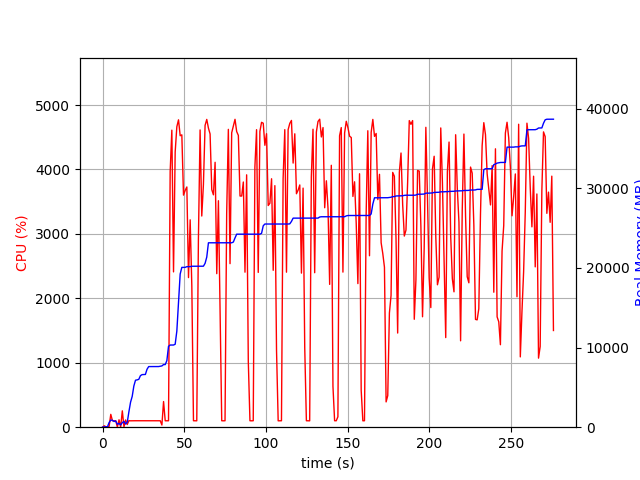

The data file committed next to this chart (first rows):
elapsed_time, nproc, cpu, mem_real, mem_virtual
3.266334533691406e-05, 1, 0.0, 8.625, 3186
1.007, 2, 21.8, 30.57, 136.4
2.016, 2, 6.9, 54.04, 158.8
3.023, 2, 2.0, 57.04, 161.8
4.031, 4, 13.9, 590.2, 2277
5.039, 4, 199.4, 895.9, 2621
6.046, 4, 100.2, 865.2, 2593
7.055, 3, 99.2, 715.6, 2075
8.062, 3, 99.3, 788.3, 2225
9.07, 4, 3.0, 367.7, 1925
10.08, 5, 115.1, 471.8, 2333
11.08, 3, 1.0, 287.1, 1605
12.09, 4, 253.8, 576.6, 2231
13.1, 6, 5.9, 725.8, 2770
14.11, 4, 112.2, 399, 2027
15.12, 1, 41.7, 618.8, 1688
16.13, 1, 101.2, 1937, 3656
17.13, 1, 99.2, 3137, 5000
18.14, 1, 100.1, 3871, 6776
19.15, 1, 100.1, 5175, 8578
20.16, 1, 100.2, 5905, 8690
21.17, 1, 100.2, 5945, 8690
22.18, 1, 100.2, 6015, 8690
23.18, 1, 101.1, 6477, 8702
24.19, 1, 100.2, 6605, 8702
25.2, 1, 99.2, 6617, 8702
26.21, 1, 100.1, 6627, 8702
27.22, 1, 100.0, 7281, 10750
28.23, 1, 101.9, 7615, 10750
29.24, 1, 100.9, 7615, 10750
30.25, 1, 99.0, 7617, 10750
31.26, 1, 101.0, 7617, 10750
32.27, 1, 100.0, 7619, 10750
33.28, 1, 99.9, 7619, 10750
34.29, 1, 100.0, 7619, 10750
35.3, 1, 99.9, 7651, 10750
36.31, 2, 33.7, 7697, 10805
37.33, 1, 398.1, 7867, 14199
38.34, 1, 99.9, 7867, 14199
39.35, 1, 99.9, 8357, 17399
40.36, 1, 99.9, 10159, 17765
41.37, 1, 3967, 10321, 17765
42.39, 1, 4610, 10321, 17765
43.42, 1, 2411, 10323, 17765
44.43, 1, 4270, 10420, 17765
45.45, 1, 4664, 12076, 25622
46.47, 1, 4771, 15688, 26584
47.49, 1, 4524, 19244, 27524
48.5, 1, 4538, 20076, 27524
49.52, 1, 3602, 20076, 27524
50.55, 1, 3676, 20076, 27524
51.57, 1, 3729, 20168, 27524
52.59, 1, 2322, 20168, 27524
53.6, 1, 3218, 20168, 27524
54.62, 1, 2191, 20218, 27748
55.62, 1, 100.3, 20218, 27748
56.63, 1, 100.2, 20218, 27748
57.64, 1, 99.1, 20218, 27748
58.65, 1, 2917, 20220, 27748
59.67, 1, 4614, 20220, 27748
... 213 more rows
